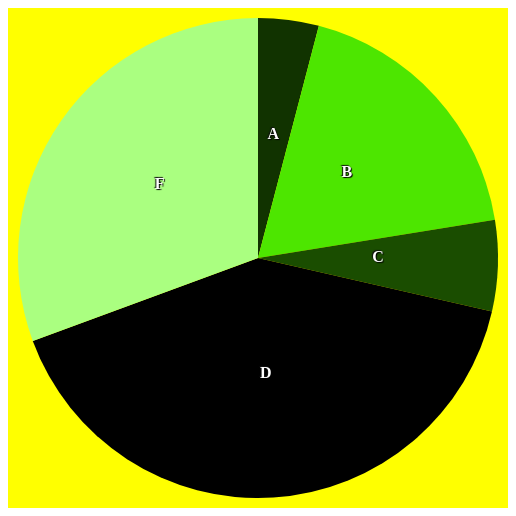
D3 v5 page, settled after 360 driven frames (6 s of simulated time); the page loaded 1 data file(s).


      var width = 500;
      var height = 500;

      var arc = d3.arc()
        .innerRadius(0)
        .outerRadius(240)
        .cornerRadius(0)
       
      var pie = d3.pie()
                  .sort(null)
                  .value(function(d) { return d.y; });

       var svg = d3.select("body").append("svg")
          .attr("width",width)
          .attr("height",height)
          .style("background-color","yellow");

       g = svg.append("g")
                   .attr("transform", "translate(" + width / 2 + "," + height/ 2 +")")

	   d3.csv("data/data2.csv",type).then(function(data){
           var arcs = pie(data); 
           var pieChart = g.selectAll("path")
                           .data(arcs)
                           .enter();
           
     	  pieChart.append("path")
               .style("fill", function(d,i){
                        return  d3.color("hsl(100, 100%, " + d.value%100 + "%)");})
               .attr("d", arc);
                                
       	  pieChart.append("text")
               .attr("transform", function(d) {
                   return "translate(" + arc.centroid(d) + ")";})
                .attr("fill","#ffffff")
                .style("text-anchor", "middle")
                .style("font-weight", "bold" )
                .style("text-shadow","-1px -1px 1px #111, 1px 1px 1px #000")
                .text(function(d) { 
                      return d.data.x;});
		});
	function type(d){
      d.y=+d.y;    
      return d;}
	


### data: data/data2.csv
x, y
A, 10
B, 45
C, 15
D, 100
F, 75